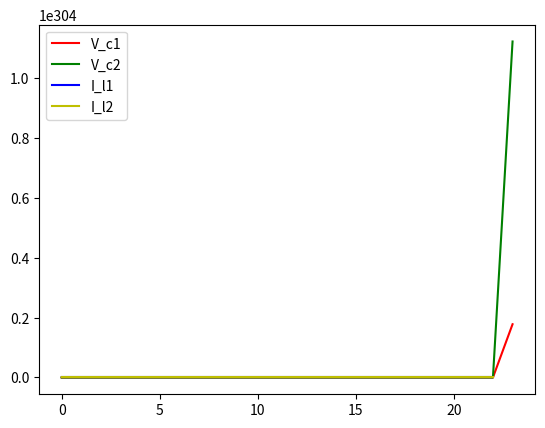

Reproduce this figure in Python.
# Ali Rahimi , Reihaneh AkbariFard , Amirhossein Zamani
# 9932120, 9932107, 9932100

import matplotlib.pyplot as plt

c1 = 50*10**(-6)
c2 = 100*10**(-6)
l1 = 50*10**(-6)
l2 = 10*10**(-6)
es = 20
R1 = 2000
R2 = 5000
R3 = 2000
R4 = 3000
R5 = 2000

R = R5 + (1/(1/R3+1/R4))
esp = (R4/(R3+R4))*es

h = 0.01
v_c1 = 0
v_c2 = 0
i_l1 = 0
i_l2 = 0

V_c1 =  [v_c1]
V_c2 =  [v_c2]
I_l1 =  [i_l1]
I_l2 =  [i_l2]


for i in range(700) :

         
    v_c1p_k1 = h* (i_l1/c1)
    v_c2p_k1 = h* ((i_l1 + i_l2)/c2)
    i_l1p_k1 = h* ((esp - v_c2 - v_c1 - R*i_l2-(R+R1)*i_l1)/l1)
    i_l2p_k1 = h* ((esp - v_c2 - R*i_l1-(R+R2)*i_l2)/l2)

    v_c1_k1 = v_c1 + v_c1p_k1
    v_c2_k1 = v_c2 + v_c2p_k1
    i_l1_k1 = i_l1 + i_l1p_k1
    i_l2_k1 = i_l2 + i_l2p_k1
    
    v_c1p_k2 = h* (i_l1_k1/c1 )
    v_c2p_k2 = h* ((i_l1_k1 + i_l2_k1)/c2)
    i_l1p_k2 = h* ((esp - v_c2_k1 - v_c1_k1 - R*i_l2_k1-(R+R1)*i_l1_k1)/l1)
    i_l2p_k2 = h* ((esp - v_c2_k1 - R*i_l1_k1-(R+R2)*i_l2_k1)/l2)
    
    v_c1 = v_c1 + (1/2)*(v_c1p_k2 + v_c1p_k1)
    v_c2 = v_c2 + (1/2)*(v_c2p_k2 + v_c2p_k1)
    i_l1 = i_l1 + (1/2)*(i_l1p_k2 + i_l1p_k1)
    i_l2 = i_l2 + (1/2)*(i_l2p_k2 + i_l2p_k1)
    
    V_c1 +=  [v_c1]
    V_c2 +=  [v_c2]
    I_l1 +=  [i_l1]
    I_l2 +=  [i_l2]


Xs = range(701)

plt.plot(Xs,V_c1,color ='r' , label = 'V_c1' )
plt.plot(Xs,V_c2,color ='g' , label = 'V_c2' )
plt.plot(Xs,I_l1,color ='b' , label = 'I_l1' )
plt.plot(Xs,I_l2,color ='y' , label = 'I_l2' )

plt.legend()
plt.show()